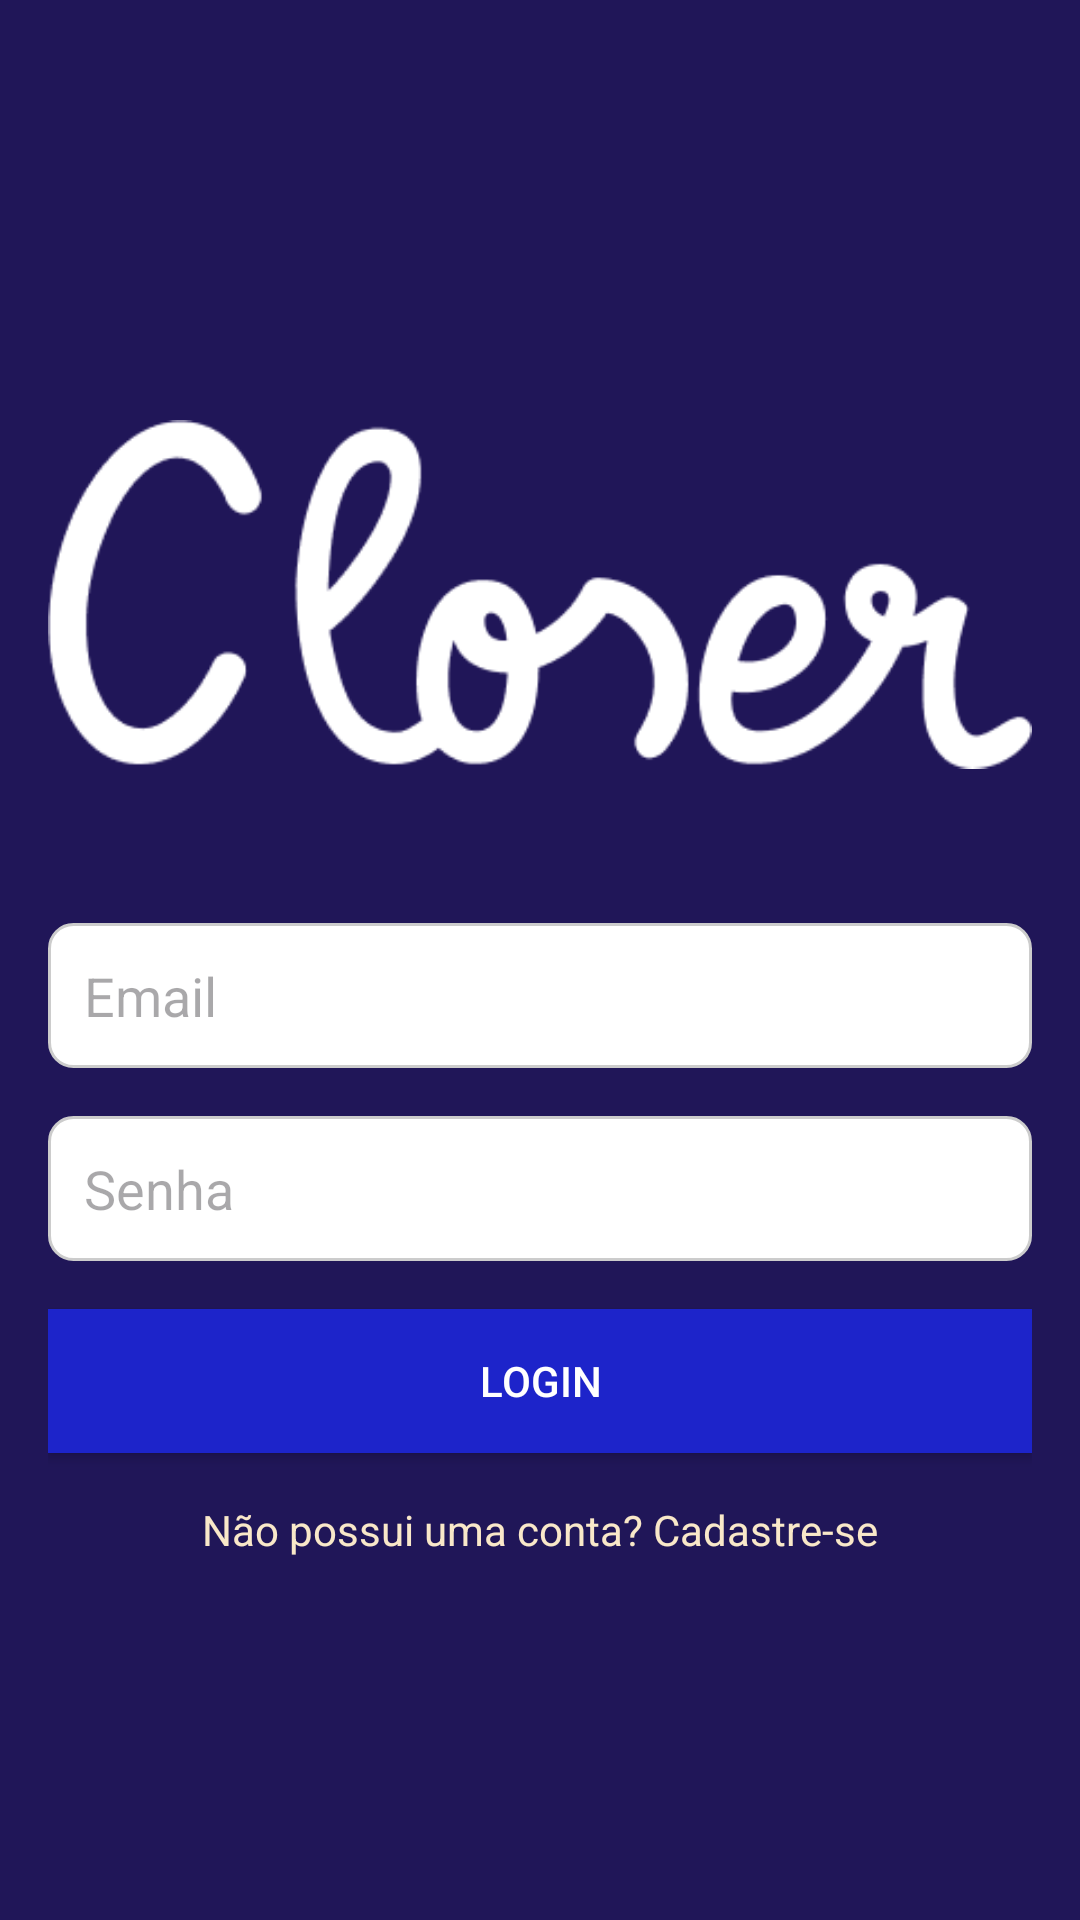

Layout XML and referenced resources for this Android screen:
<!-- AndroidManifest.xml: application theme Base.Theme.Closer -->
<!-- res/layout/activity_login.xml -->
<LinearLayout xmlns:android="http://schemas.android.com/apk/res/android"
    android:layout_width="match_parent"
    android:layout_height="match_parent"
    android:orientation="vertical"
    android:padding="16dp"
    android:gravity="center"
    android:background="@color/dark_blue">

    
    <ImageView
        android:id="@+id/login_logo"
        android:layout_width="wrap_content"
        android:layout_height="wrap_content"
        android:src="@drawable/ic_logo"
        android:layout_marginBottom="32dp" />

    
    <EditText
        android:id="@+id/email_field"
        android:layout_width="match_parent"
        android:layout_height="wrap_content"
        android:hint="Email"
        android:inputType="textEmailAddress"
        android:padding="12dp"
        android:background="@drawable/edit_text_background"
        android:layout_marginBottom="16dp" />

    
    <EditText
        android:id="@+id/password_field"
        android:layout_width="match_parent"
        android:layout_height="wrap_content"
        android:hint="Senha"
        android:inputType="textPassword"
        android:padding="12dp"
        android:background="@drawable/edit_text_background"
        android:layout_marginBottom="16dp" />

    
    <Button
        android:id="@+id/login_button"
        android:layout_width="match_parent"
        android:layout_height="wrap_content"
        android:text="@string/login"
        android:background="@color/blue"
        android:textColor="#ffffff"
        android:layout_marginBottom="16dp" />

    
    <TextView
        android:id="@+id/register_text"
        android:layout_width="wrap_content"
        android:layout_height="wrap_content"
        android:text="@string/n_o_possui_uma_conta_cadastre_se"
        android:textColor="@color/white" />
</LinearLayout>
<!-- resources referenced by this layout -->
<resources>
  <color name="blue">#1D24CA</color>
  <color name="dark_blue">#201658</color>
  <color name="white">#F9E8C9</color>
  <!-- drawable edit_text_background (drawable) -->
  <?xml version="1.0" encoding="utf-8"?>
  <shape xmlns:android="http://schemas.android.com/apk/res/android">
      
      <solid android:color="#FFFFFF" />
  
      
      <stroke
          android:width="1dp"
          android:color="#CCCCCC" />
  
      
      <corners android:radius="8dp" />
  
      
      <padding
          android:left="8dp"
          android:top="8dp"
          android:right="8dp"
          android:bottom="8dp" />
  </shape>
  <!-- drawable ic_logo: png bitmap (drawable, 8224 bytes) -->
  <string name="login">Login</string>
  <string name="n_o_possui_uma_conta_cadastre_se">Não possui uma conta? Cadastre-se</string>
  <style name="Base.Theme.Closer" parent="Theme.Material3.DayNight.NoActionBar">
          
          
      </style>
</resources>
